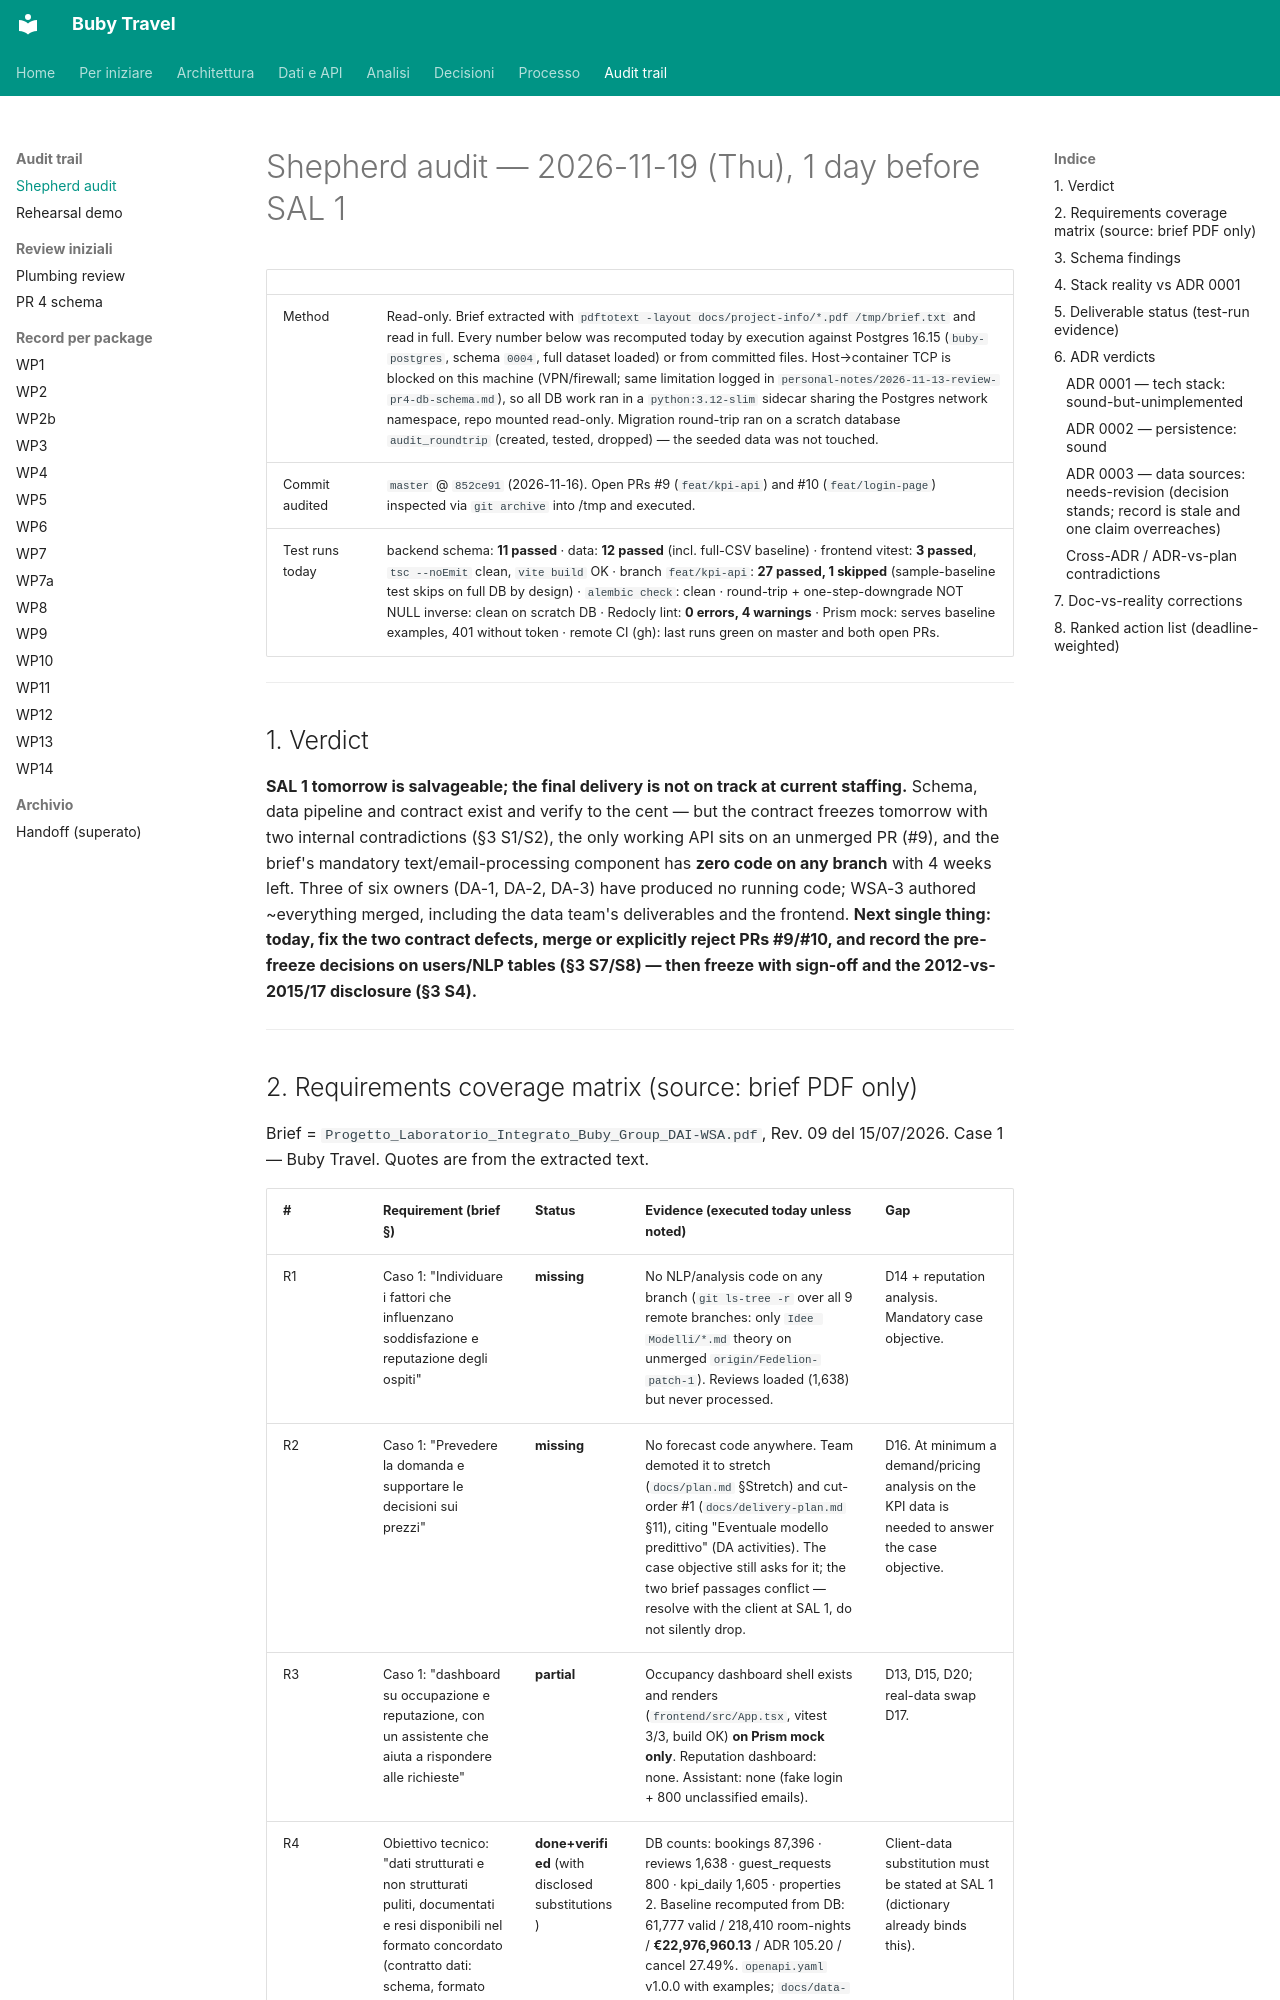

repository: suzukiven0m/finto-booking · page: reviews/2026-11-19-shepherd-audit/index.html · generator: mkdocs

# Shepherd audit — 2026-11-19 (Thu), 1 day before SAL 1

| | |
|---|---|
| Method | Read-only. Brief extracted with `pdftotext -layout docs/project-info/*.pdf /tmp/brief.txt` and read in full. Every number below was recomputed today by execution against Postgres 16.15 (`buby-postgres`, schema `0004`, full dataset loaded) or from committed files. Host→container TCP is blocked on this machine (VPN/firewall; same limitation logged in `personal-notes/2026-11-13-review-pr4-db-schema.md`), so all DB work ran in a `python:3.12-slim` sidecar sharing the Postgres network namespace, repo mounted read-only. Migration round-trip ran on a scratch database `audit_roundtrip` (created, tested, dropped) — the seeded data was not touched. |
| Commit audited | `master` @ `852ce91` (2026-11-16). Open PRs #9 (`feat/kpi-api`) and #10 (`feat/login-page`) inspected via `git archive` into /tmp and executed. |
| Test runs today | backend schema: **11 passed** · data: **12 passed** (incl. full-CSV baseline) · frontend vitest: **3 passed**, `tsc --noEmit` clean, `vite build` OK · branch `feat/kpi-api`: **27 passed, 1 skipped** (sample-baseline test skips on full DB by design) · `alembic check`: clean · round-trip + one-step-downgrade NOT NULL inverse: clean on scratch DB · Redocly lint: **0 errors, 4 warnings** · Prism mock: serves baseline examples, 401 without token · remote CI (gh): last runs green on master and both open PRs. |

---

## 1. Verdict

**SAL 1 tomorrow is salvageable; the final delivery is not on track at current staffing.** Schema, data pipeline and contract exist and verify to the cent — but the contract freezes tomorrow with two internal contradictions (§3 S1/S2), the only working API sits on an unmerged PR (#9), and the brief's mandatory text/email-processing component has **zero code on any branch** with 4 weeks left. Three of six owners (DA-1, DA-2, DA-3) have produced no running code; WSA-3 authored ~everything merged, including the data team's deliverables and the frontend. **Next single thing: today, fix the two contract defects, merge or explicitly reject PRs #9/#10, and record the pre-freeze decisions on users/NLP tables (§3 S7/S8) — then freeze with sign-off and the 2012-vs-2015/17 disclosure (§3 S4).**

---
